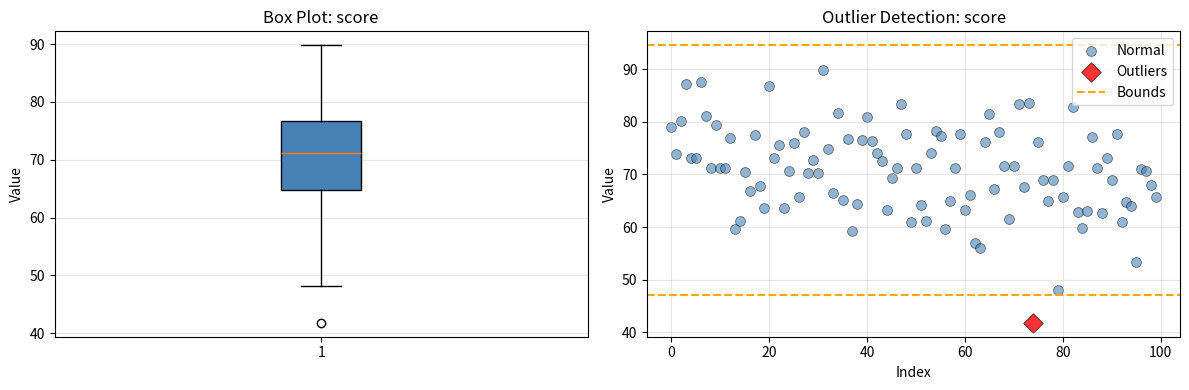
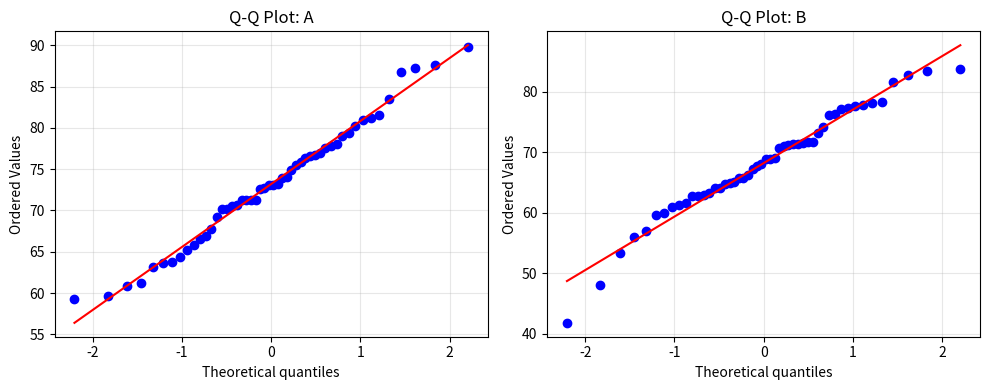
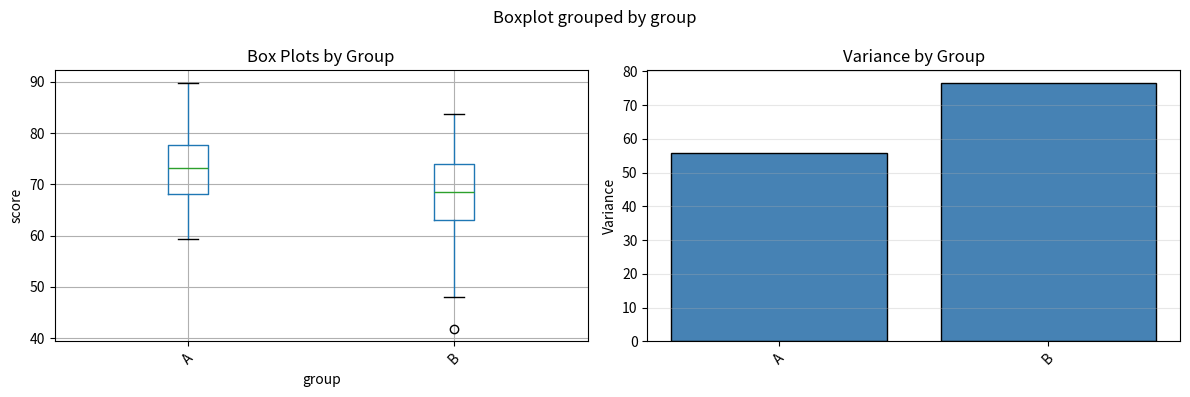

Generate these figures, in order, with matplotlib:
"""
Comprehensive statistical assumption checking utilities.

This module provides functions to check common statistical assumptions:
- Normality
- Homogeneity of variance
- Independence
- Linearity
- Outliers
"""

import numpy as np
import pandas as pd
from scipy import stats
import matplotlib.pyplot as plt
import seaborn as sns
from typing import Dict, List, Tuple, Optional, Union


def check_normality(
    data: Union[np.ndarray, pd.Series, List],
    name: str = "data",
    alpha: float = 0.05,
    plot: bool = True
) -> Dict:
    """
    Check normality assumption using Shapiro-Wilk test and visualizations.

    Parameters
    ----------
    data : array-like
        Data to check for normality
    name : str
        Name of the variable (for labeling)
    alpha : float
        Significance level for Shapiro-Wilk test
    plot : bool
        Whether to create Q-Q plot and histogram

    Returns
    -------
    dict
        Results including test statistic, p-value, and interpretation
    """
    data = np.asarray(data)
    data_clean = data[~np.isnan(data)]

    # Shapiro-Wilk test
    statistic, p_value = stats.shapiro(data_clean)

    # Interpretation
    is_normal = p_value > alpha
    interpretation = (
        f"Data {'appear' if is_normal else 'do not appear'} normally distributed "
        f"(W = {statistic:.3f}, p = {p_value:.3f})"
    )

    # Visual checks
    if plot:
        fig, (ax1, ax2) = plt.subplots(1, 2, figsize=(12, 4))

        # Q-Q plot
        stats.probplot(data_clean, dist="norm", plot=ax1)
        ax1.set_title(f"Q-Q Plot: {name}")
        ax1.grid(alpha=0.3)

        # Histogram with normal curve
        ax2.hist(data_clean, bins='auto', density=True, alpha=0.7, color='steelblue', edgecolor='black')
        mu, sigma = data_clean.mean(), data_clean.std()
        x = np.linspace(data_clean.min(), data_clean.max(), 100)
        ax2.plot(x, stats.norm.pdf(x, mu, sigma), 'r-', linewidth=2, label='Normal curve')
        ax2.set_xlabel('Value')
        ax2.set_ylabel('Density')
        ax2.set_title(f'Histogram: {name}')
        ax2.legend()
        ax2.grid(alpha=0.3)

        plt.tight_layout()
        plt.show()

    return {
        'test': 'Shapiro-Wilk',
        'statistic': statistic,
        'p_value': p_value,
        'is_normal': is_normal,
        'interpretation': interpretation,
        'n': len(data_clean),
        'recommendation': (
            "Proceed with parametric test" if is_normal
            else "Consider non-parametric alternative or transformation"
        )
    }


def check_normality_per_group(
    data: pd.DataFrame,
    value_col: str,
    group_col: str,
    alpha: float = 0.05,
    plot: bool = True
) -> pd.DataFrame:
    """
    Check normality assumption for each group separately.

    Parameters
    ----------
    data : pd.DataFrame
        Data containing values and group labels
    value_col : str
        Column name for values to check
    group_col : str
        Column name for group labels
    alpha : float
        Significance level
    plot : bool
        Whether to create Q-Q plots for each group

    Returns
    -------
    pd.DataFrame
        Results for each group
    """
    groups = data[group_col].unique()
    results = []

    if plot:
        n_groups = len(groups)
        fig, axes = plt.subplots(1, n_groups, figsize=(5 * n_groups, 4))
        if n_groups == 1:
            axes = [axes]

    for idx, group in enumerate(groups):
        group_data = data[data[group_col] == group][value_col].dropna()
        stat, p = stats.shapiro(group_data)

        results.append({
            'Group': group,
            'N': len(group_data),
            'W': stat,
            'p-value': p,
            'Normal': 'Yes' if p > alpha else 'No'
        })

        if plot:
            stats.probplot(group_data, dist="norm", plot=axes[idx])
            axes[idx].set_title(f"Q-Q Plot: {group}")
            axes[idx].grid(alpha=0.3)

    if plot:
        plt.tight_layout()
        plt.show()

    return pd.DataFrame(results)


def check_homogeneity_of_variance(
    data: pd.DataFrame,
    value_col: str,
    group_col: str,
    alpha: float = 0.05,
    plot: bool = True
) -> Dict:
    """
    Check homogeneity of variance using Levene's test.

    Parameters
    ----------
    data : pd.DataFrame
        Data containing values and group labels
    value_col : str
        Column name for values
    group_col : str
        Column name for group labels
    alpha : float
        Significance level
    plot : bool
        Whether to create box plots

    Returns
    -------
    dict
        Results including test statistic, p-value, and interpretation
    """
    groups = [group[value_col].values for name, group in data.groupby(group_col)]

    # Levene's test (robust to non-normality)
    statistic, p_value = stats.levene(*groups)

    # Variance ratio (max/min)
    variances = [np.var(g, ddof=1) for g in groups]
    var_ratio = max(variances) / min(variances)

    is_homogeneous = p_value > alpha
    interpretation = (
        f"Variances {'appear' if is_homogeneous else 'do not appear'} homogeneous "
        f"(F = {statistic:.3f}, p = {p_value:.3f}, variance ratio = {var_ratio:.2f})"
    )

    if plot:
        fig, (ax1, ax2) = plt.subplots(1, 2, figsize=(12, 4))

        # Box plot
        data.boxplot(column=value_col, by=group_col, ax=ax1)
        ax1.set_title('Box Plots by Group')
        ax1.set_xlabel(group_col)
        ax1.set_ylabel(value_col)
        plt.sca(ax1)
        plt.xticks(rotation=45)

        # Variance plot
        group_names = data[group_col].unique()
        ax2.bar(range(len(variances)), variances, color='steelblue', edgecolor='black')
        ax2.set_xticks(range(len(variances)))
        ax2.set_xticklabels(group_names, rotation=45)
        ax2.set_ylabel('Variance')
        ax2.set_title('Variance by Group')
        ax2.grid(alpha=0.3, axis='y')

        plt.tight_layout()
        plt.show()

    return {
        'test': 'Levene',
        'statistic': statistic,
        'p_value': p_value,
        'is_homogeneous': is_homogeneous,
        'variance_ratio': var_ratio,
        'interpretation': interpretation,
        'recommendation': (
            "Proceed with standard test" if is_homogeneous
            else "Consider Welch's correction or transformation"
        )
    }


def check_linearity(
    x: Union[np.ndarray, pd.Series],
    y: Union[np.ndarray, pd.Series],
    x_name: str = "X",
    y_name: str = "Y"
) -> Dict:
    """
    Check linearity assumption for regression.

    Parameters
    ----------
    x : array-like
        Predictor variable
    y : array-like
        Outcome variable
    x_name : str
        Name of predictor
    y_name : str
        Name of outcome

    Returns
    -------
    dict
        Visualization and recommendations
    """
    x = np.asarray(x)
    y = np.asarray(y)

    # Fit linear regression
    slope, intercept, r_value, p_value, std_err = stats.linregress(x, y)
    y_pred = intercept + slope * x

    # Calculate residuals
    residuals = y - y_pred

    # Visualization
    fig, (ax1, ax2) = plt.subplots(1, 2, figsize=(12, 4))

    # Scatter plot with regression line
    ax1.scatter(x, y, alpha=0.6, s=50, edgecolors='black', linewidths=0.5)
    ax1.plot(x, y_pred, 'r-', linewidth=2, label=f'y = {intercept:.2f} + {slope:.2f}x')
    ax1.set_xlabel(x_name)
    ax1.set_ylabel(y_name)
    ax1.set_title('Scatter Plot with Regression Line')
    ax1.legend()
    ax1.grid(alpha=0.3)

    # Residuals vs fitted
    ax2.scatter(y_pred, residuals, alpha=0.6, s=50, edgecolors='black', linewidths=0.5)
    ax2.axhline(y=0, color='r', linestyle='--', linewidth=2)
    ax2.set_xlabel('Fitted values')
    ax2.set_ylabel('Residuals')
    ax2.set_title('Residuals vs Fitted Values')
    ax2.grid(alpha=0.3)

    plt.tight_layout()
    plt.show()

    return {
        'r': r_value,
        'r_squared': r_value ** 2,
        'interpretation': (
            "Examine residual plot. Points should be randomly scattered around zero. "
            "Patterns (curves, funnels) suggest non-linearity or heteroscedasticity."
        ),
        'recommendation': (
            "If non-linear pattern detected: Consider polynomial terms, "
            "transformations, or non-linear models"
        )
    }


def detect_outliers(
    data: Union[np.ndarray, pd.Series, List],
    name: str = "data",
    method: str = "iqr",
    threshold: float = 1.5,
    plot: bool = True
) -> Dict:
    """
    Detect outliers using IQR method or z-score method.

    Parameters
    ----------
    data : array-like
        Data to check for outliers
    name : str
        Name of variable
    method : str
        Method to use: 'iqr' or 'zscore'
    threshold : float
        Threshold for outlier detection
        For IQR: typically 1.5 (mild) or 3 (extreme)
        For z-score: typically 3
    plot : bool
        Whether to create visualizations

    Returns
    -------
    dict
        Outlier indices, values, and visualizations
    """
    data = np.asarray(data)
    data_clean = data[~np.isnan(data)]

    if method == "iqr":
        q1 = np.percentile(data_clean, 25)
        q3 = np.percentile(data_clean, 75)
        iqr = q3 - q1
        lower_bound = q1 - threshold * iqr
        upper_bound = q3 + threshold * iqr
        outlier_mask = (data_clean < lower_bound) | (data_clean > upper_bound)

    elif method == "zscore":
        z_scores = np.abs(stats.zscore(data_clean))
        outlier_mask = z_scores > threshold
        lower_bound = data_clean.mean() - threshold * data_clean.std()
        upper_bound = data_clean.mean() + threshold * data_clean.std()

    else:
        raise ValueError("method must be 'iqr' or 'zscore'")

    outlier_indices = np.where(outlier_mask)[0]
    outlier_values = data_clean[outlier_mask]
    n_outliers = len(outlier_indices)
    pct_outliers = (n_outliers / len(data_clean)) * 100

    if plot:
        fig, (ax1, ax2) = plt.subplots(1, 2, figsize=(12, 4))

        # Box plot
        bp = ax1.boxplot(data_clean, vert=True, patch_artist=True)
        bp['boxes'][0].set_facecolor('steelblue')
        ax1.set_ylabel('Value')
        ax1.set_title(f'Box Plot: {name}')
        ax1.grid(alpha=0.3, axis='y')

        # Scatter plot highlighting outliers
        x_coords = np.arange(len(data_clean))
        ax2.scatter(x_coords[~outlier_mask], data_clean[~outlier_mask],
                   alpha=0.6, s=50, color='steelblue', label='Normal', edgecolors='black', linewidths=0.5)
        if n_outliers > 0:
            ax2.scatter(x_coords[outlier_mask], data_clean[outlier_mask],
                       alpha=0.8, s=100, color='red', label='Outliers', marker='D', edgecolors='black', linewidths=0.5)
        ax2.axhline(y=lower_bound, color='orange', linestyle='--', linewidth=1.5, label='Bounds')
        ax2.axhline(y=upper_bound, color='orange', linestyle='--', linewidth=1.5)
        ax2.set_xlabel('Index')
        ax2.set_ylabel('Value')
        ax2.set_title(f'Outlier Detection: {name}')
        ax2.legend()
        ax2.grid(alpha=0.3)

        plt.tight_layout()
        plt.show()

    return {
        'method': method,
        'threshold': threshold,
        'n_outliers': n_outliers,
        'pct_outliers': pct_outliers,
        'outlier_indices': outlier_indices,
        'outlier_values': outlier_values,
        'lower_bound': lower_bound,
        'upper_bound': upper_bound,
        'interpretation': f"Found {n_outliers} outliers ({pct_outliers:.1f}% of data)",
        'recommendation': (
            "Investigate outliers for data entry errors. "
            "Consider: (1) removing if errors, (2) winsorizing, "
            "(3) keeping if legitimate, (4) using robust methods"
        )
    }


def comprehensive_assumption_check(
    data: pd.DataFrame,
    value_col: str,
    group_col: Optional[str] = None,
    alpha: float = 0.05
) -> Dict:
    """
    Perform comprehensive assumption checking for common statistical tests.

    Parameters
    ----------
    data : pd.DataFrame
        Data to check
    value_col : str
        Column name for dependent variable
    group_col : str, optional
        Column name for grouping variable (if applicable)
    alpha : float
        Significance level

    Returns
    -------
    dict
        Summary of all assumption checks
    """
    print("=" * 70)
    print("COMPREHENSIVE ASSUMPTION CHECK")
    print("=" * 70)

    results = {}

    # Outlier detection
    print("\n1. OUTLIER DETECTION")
    print("-" * 70)
    outlier_results = detect_outliers(
        data[value_col].dropna(),
        name=value_col,
        method='iqr',
        plot=True
    )
    results['outliers'] = outlier_results
    print(f"   {outlier_results['interpretation']}")
    print(f"   {outlier_results['recommendation']}")

    # Check if grouped data
    if group_col is not None:
        # Normality per group
        print(f"\n2. NORMALITY CHECK (by {group_col})")
        print("-" * 70)
        normality_results = check_normality_per_group(
            data, value_col, group_col, alpha=alpha, plot=True
        )
        results['normality_per_group'] = normality_results
        print(normality_results.to_string(index=False))

        all_normal = normality_results['Normal'].eq('Yes').all()
        print(f"\n   All groups normal: {'Yes' if all_normal else 'No'}")
        if not all_normal:
            print("   → Consider non-parametric alternative (Mann-Whitney, Kruskal-Wallis)")

        # Homogeneity of variance
        print(f"\n3. HOMOGENEITY OF VARIANCE")
        print("-" * 70)
        homogeneity_results = check_homogeneity_of_variance(
            data, value_col, group_col, alpha=alpha, plot=True
        )
        results['homogeneity'] = homogeneity_results
        print(f"   {homogeneity_results['interpretation']}")
        print(f"   {homogeneity_results['recommendation']}")

    else:
        # Overall normality
        print(f"\n2. NORMALITY CHECK")
        print("-" * 70)
        normality_results = check_normality(
            data[value_col].dropna(),
            name=value_col,
            alpha=alpha,
            plot=True
        )
        results['normality'] = normality_results
        print(f"   {normality_results['interpretation']}")
        print(f"   {normality_results['recommendation']}")

    # Summary
    print("\n" + "=" * 70)
    print("SUMMARY")
    print("=" * 70)

    if group_col is not None:
        all_normal = results.get('normality_per_group', pd.DataFrame()).get('Normal', pd.Series()).eq('Yes').all()
        is_homogeneous = results.get('homogeneity', {}).get('is_homogeneous', False)

        if all_normal and is_homogeneous:
            print("✓ All assumptions met. Proceed with parametric test (t-test, ANOVA).")
        elif not all_normal:
            print("✗ Normality violated. Use non-parametric alternative.")
        elif not is_homogeneous:
            print("✗ Homogeneity violated. Use Welch's correction or transformation.")
    else:
        is_normal = results.get('normality', {}).get('is_normal', False)
        if is_normal:
            print("✓ Normality assumption met.")
        else:
            print("✗ Normality violated. Consider transformation or non-parametric method.")

    print("=" * 70)

    return results


if __name__ == "__main__":
    # Example usage
    np.random.seed(42)

    # Simulate data
    group_a = np.random.normal(75, 8, 50)
    group_b = np.random.normal(68, 10, 50)

    df = pd.DataFrame({
        'score': np.concatenate([group_a, group_b]),
        'group': ['A'] * 50 + ['B'] * 50
    })

    # Run comprehensive check
    results = comprehensive_assumption_check(
        df,
        value_col='score',
        group_col='group',
        alpha=0.05
    )
